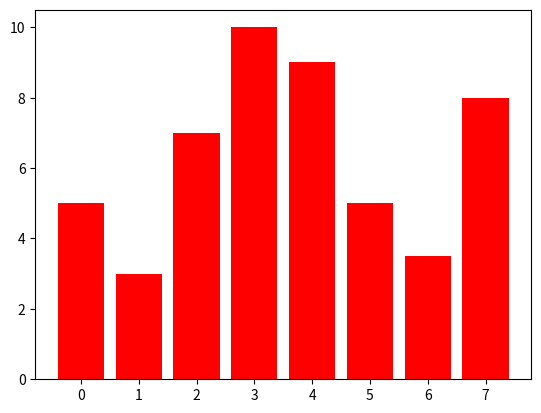

Generate this figure with matplotlib:
# from matplotlib.pyplot import *
import matplotlib.pyplot as plt

y=[5,3,7,10,9,5,3.5,8]
x=range(len(y))
#bar(x,y,width=0.7,color="blue")
plt.bar(x,y,color='red')
# scatter(x,y,linewidths=5,color='gray')
# grid(True)
plt.show()